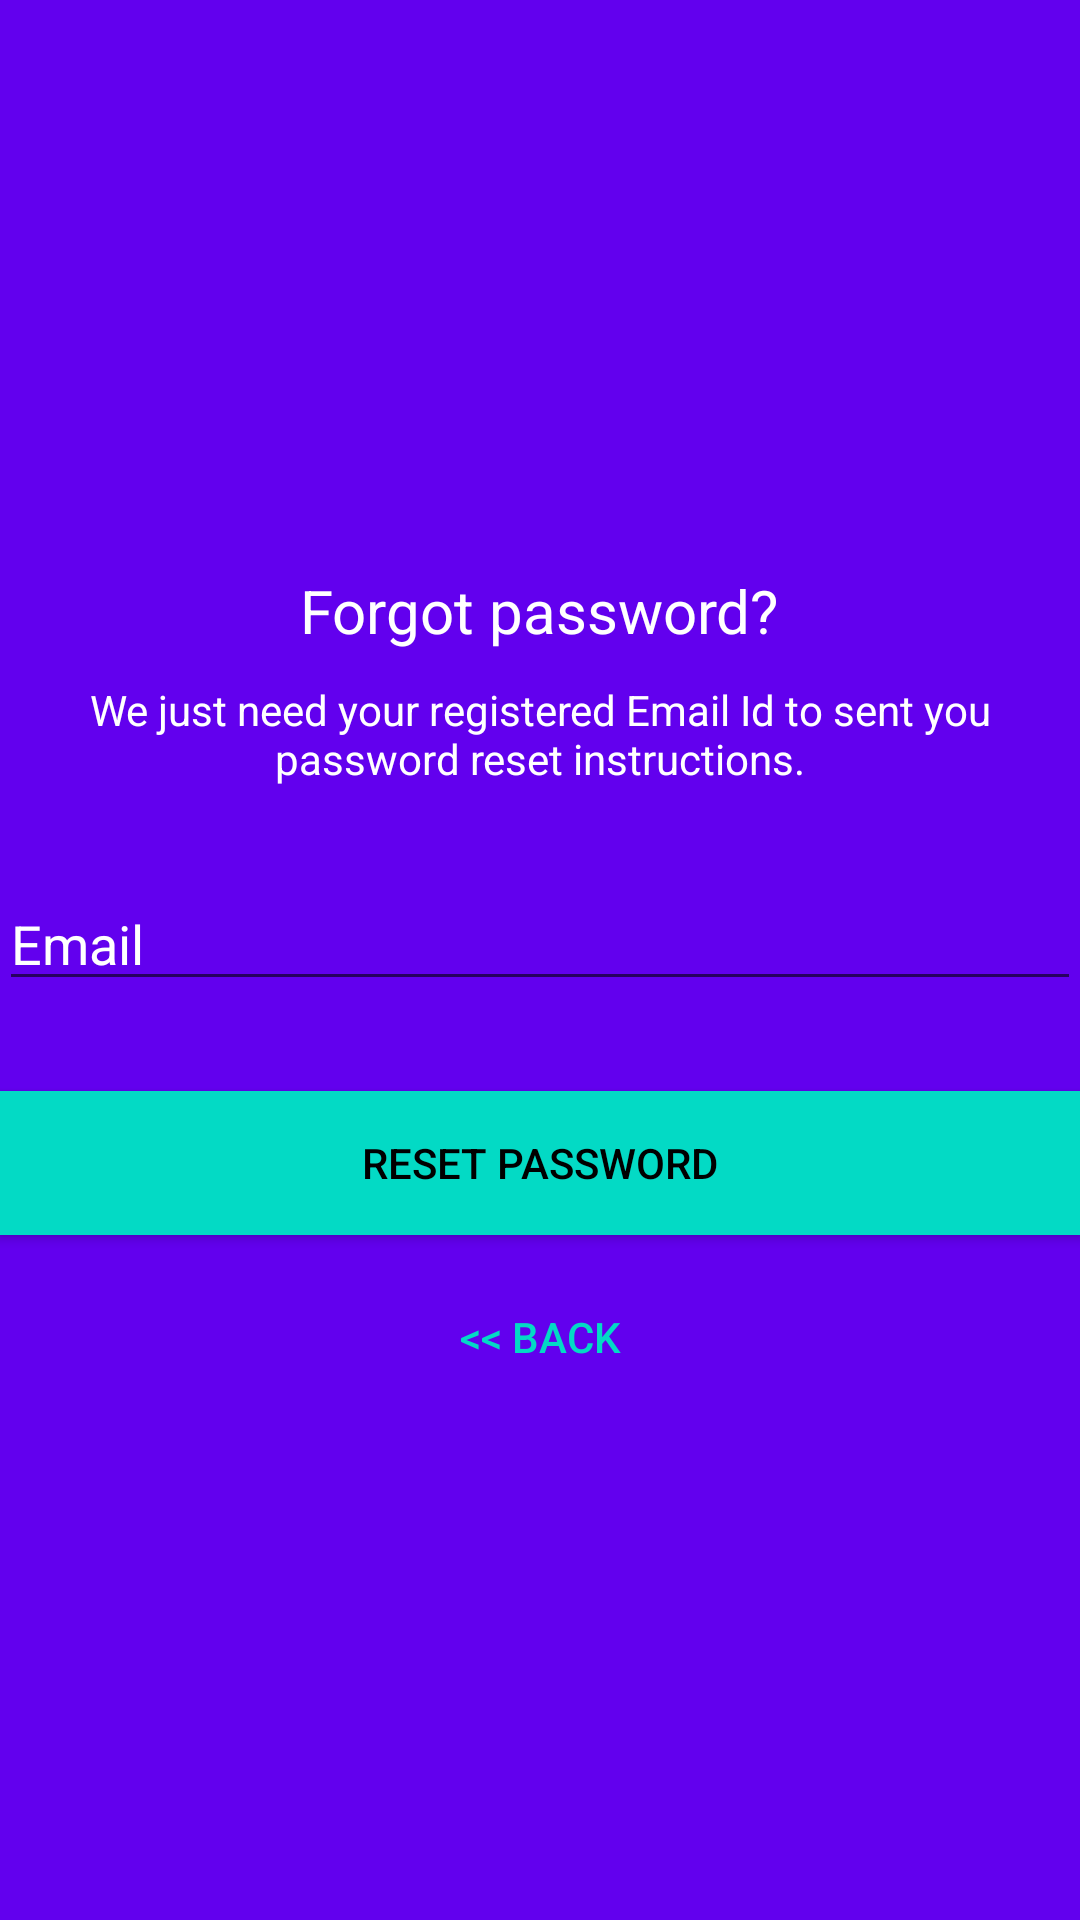

The Android layout XML behind this screen, and the referenced resources:
<!-- AndroidManifest.xml: application theme AppTheme -->
<!-- res/layout/activity_reset_password.xml -->
<?xml version="1.0" encoding="utf-8"?>
<LinearLayout xmlns:android="http://schemas.android.com/apk/res/android"
    android:layout_width="match_parent"
    android:layout_height="match_parent"
    xmlns:tools="http://schemas.android.com/tools"
    android:gravity="center"
    android:background="@color/colorPrimary"
    android:orientation="vertical"
    android:padding="@dimen/activity_horizontal_margin"
    tools:context=".ResetPasswordActivity">



    <ImageView
        android:layout_width="@dimen/logo_w_h"
        android:layout_height="@dimen/logo_w_h"
        android:layout_gravity="center_horizontal"
        android:layout_marginBottom="10dp"
        android:src="@mipmap/ic_launcher" />

    <TextView
        android:layout_width="wrap_content"
        android:layout_height="wrap_content"
        android:layout_gravity="center_horizontal"
        android:padding="10dp"
        android:text="@string/lbl_forgot_password"
        android:textColor="@android:color/white"
        android:textSize="20dp" />

    <TextView
        android:layout_width="wrap_content"
        android:layout_height="wrap_content"
        android:layout_marginBottom="10dp"
        android:gravity="center_horizontal"
        android:padding="@dimen/activity_horizontal_margin"
        android:text="@string/forgot_password_msg"
        android:textColor="@android:color/white"
        android:textSize="14dp" />
    <EditText
        android:id="@+id/email"
        android:layout_width="match_parent"
        android:layout_height="wrap_content"
        android:layout_marginBottom="10dp"
        android:layout_marginTop="20dp"
        android:hint="@string/hint_email"
        android:inputType="textEmailAddress"
        android:textColor="@android:color/white"
        android:textColorHint="@android:color/white" />

    <Button
        android:id="@+id/btn_reset_password"
        android:layout_width="fill_parent"
        android:layout_height="wrap_content"
        android:layout_marginTop="20dip"
        android:background="@color/colorAccent"
        android:text="@string/btn_reset_password"
        android:textColor="@android:color/black" />

    <Button
        android:id="@+id/btn_back"
        android:layout_width="wrap_content"
        android:layout_height="wrap_content"
        android:layout_marginTop="10dp"
        android:background="@null"
        android:text="@string/btn_back"
        android:textColor="@color/colorAccent" />



</LinearLayout>
<!-- resources referenced by this layout -->
<resources>
  <!-- mipmap ic_launcher: png bitmap (mipmap-hdpi, 3478 bytes) -->
  <string name="btn_back">&lt;&lt; Back</string>
  <string name="btn_reset_password">Reset Password</string>
  <string name="forgot_password_msg">We just need your registered Email Id to sent you password reset instructions.</string>
  <string name="hint_email">Email</string>
  <string name="lbl_forgot_password">Forgot password?</string>
  <style name="AppTheme" parent="Base.Theme.AppCompat.Light.DarkActionBar">
          <item name="colorPrimary">@color/colorPrimary</item>
          <item name="colorPrimaryDark">@color/colorPrimaryDark</item>
          <item name="colorAccent">@color/colorAccent</item>
      </style>
  <!-- not gathered from this repository: default colours our renderer supplied (Android Studio template values) -->
  <color name="colorPrimary">#FF6200EE</color>
  <color name="colorPrimaryDark">#FF3700B3</color>
  <color name="colorAccent">#FF03DAC5</color>
</resources>
